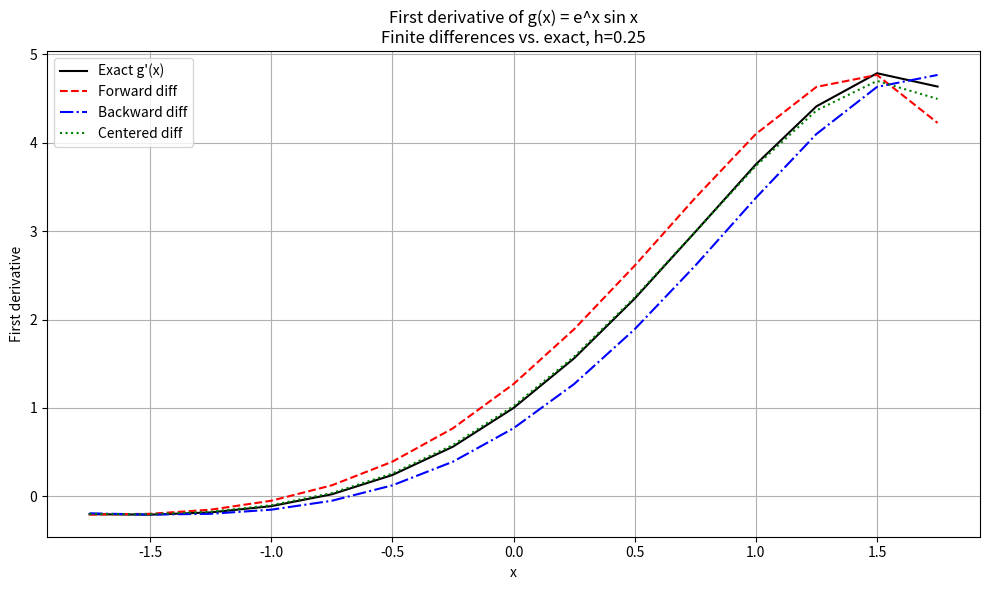
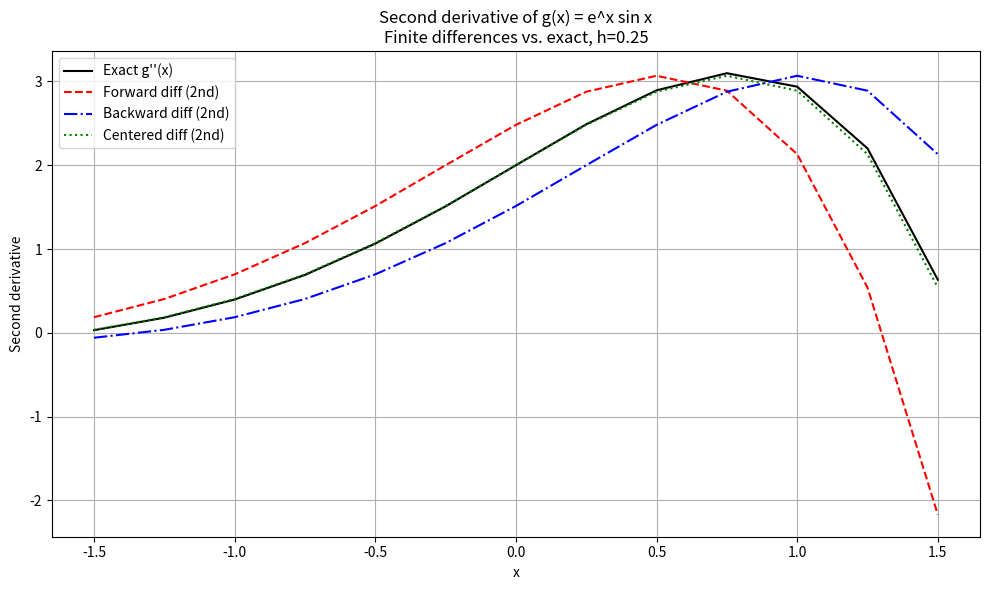

Recreate these plots in Python, in order.
"""
Richardson Extrapolation & Finite Differences for g(x) = e^x sin(x)

Part 1: On [-2, 2] with h=0.25:
    - Compute forward, backward, and centered approximations for g'(x) and g''(x)
    - Plot them against the exact derivatives
    - Print max errors for each approximation

Part 2: At x0 = 2.067 with h = 0.4 and 0.2:
    - Do Richardson extrapolation for g'(x0) and g''(x0)
    - Report absolute error and true percent relative error
"""

import numpy as np
import math
import matplotlib.pyplot as plt

# -------------------------------------------------
# g(x) and exact derivatives
# -------------------------------------------------
def g(x):
    return np.exp(x) * np.sin(x)

def gprime_true(x):
    # g'(x) = e^x (sin x + cos x)
    return np.exp(x) * (np.sin(x) + np.cos(x))

def gsecond_true(x):
    # g''(x) = e^x (2 cos x)
    return np.exp(x) * (2.0 * np.cos(x))


# -------------------------------------------------
# Generic finite-difference helpers (scalar x0)
# -------------------------------------------------
def D_centered_scalar(func, x0, h):
    """Centered difference approximation to f'(x0)."""
    return (func(x0 + h) - func(x0 - h)) / (2.0 * h)

def D2_threepoint_scalar(func, x0, h):
    """Three-point formula approximation to f''(x0)."""
    return (func(x0 + h) - 2.0 * func(x0) + func(x0 - h)) / (h * h)

def richardson(Dh, Dh2, p):
    """
    Richardson extrapolation combining approximations with steps h and h/2:
        D_rich = (2^p * D(h/2) - D(h)) / (2^p - 1)
    """
    return (2**p * Dh2 - Dh) / (2**p - 1)


def abs_err(approx, truth):
    return abs(approx - truth)

def pct_true_rel_err(approx, truth):
    return 0.0 if truth == 0 else 100.0 * abs(approx - truth) / abs(truth)


# -------------------------------------------------
# PART 1: Finite differences for g over [-2, 2], h=0.25
# -------------------------------------------------
a = -2.0
b =  2.0
h = 0.25
N = int((b - a)/h) + 1

x = a + h * np.arange(N)    # grid
gx = g(x)                   # g(x) on the grid

# ---------- First derivative: forward, backward, centered ----------
# We evaluate all three on the common interior set: indices 1..N-2
idx1 = np.arange(1, N-1)
x1 = x[idx1]

# forward at x_i: (g_{i+1} - g_i)/h
g1_fwd  = (gx[idx1 + 1] - gx[idx1]) / h

# backward at x_i: (g_i - g_{i-1})/h
g1_bwd  = (gx[idx1] - gx[idx1 - 1]) / h

# centered at x_i: (g_{i+1} - g_{i-1})/(2h)
g1_cent = (gx[idx1 + 1] - gx[idx1 - 1]) / (2.0 * h)

# exact first derivative
g1_exact = gprime_true(x1)

# errors
err1_fwd  = np.abs(g1_fwd  - g1_exact)
err1_bwd  = np.abs(g1_bwd  - g1_exact)
err1_cent = np.abs(g1_cent - g1_exact)

print("\n=== First derivative g'(x) on [-2,2], h=0.25 ===")
print(f"max |forward - exact|  = {np.max(err1_fwd):.6e}")
print(f"max |backward - exact| = {np.max(err1_bwd):.6e}")
print(f"max |centered - exact| = {np.max(err1_cent):.6e}")

# ---------- Second derivative: forward, backward, centered ----------
# For second derivative, need i-2, i-1, i, i+1, i+2 for all three formulas.
idx2 = np.arange(2, N-2)
x2 = x[idx2]

# forward second derivative: (g_{i+2} - 2g_{i+1} + g_i)/h^2
g2_fwd = (gx[idx2 + 2] - 2.0*gx[idx2 + 1] + gx[idx2]) / h**2

# backward second derivative: (g_i - 2g_{i-1} + g_{i-2})/h^2
g2_bwd = (gx[idx2] - 2.0*gx[idx2 - 1] + gx[idx2 - 2]) / h**2

# centered second derivative: (g_{i+1} - 2g_i + g_{i-1})/h^2
g2_cent = (gx[idx2 + 1] - 2.0*gx[idx2] + gx[idx2 - 1]) / h**2

# exact second derivative
g2_exact = gsecond_true(x2)

# errors
err2_fwd  = np.abs(g2_fwd  - g2_exact)
err2_bwd  = np.abs(g2_bwd  - g2_exact)
err2_cent = np.abs(g2_cent - g2_exact)

print("\n=== Second derivative g''(x) on [-2,2], h=0.25 ===")
print(f"max |forward - exact|  = {np.max(err2_fwd):.6e}")
print(f"max |backward - exact| = {np.max(err2_bwd):.6e}")
print(f"max |centered - exact| = {np.max(err2_cent):.6e}")

# ---------- Plots for g'(x) ----------
plt.figure(figsize=(10, 6))
plt.plot(x1, g1_exact, 'k-',  label="Exact g'(x)")
plt.plot(x1, g1_fwd,   'r--', label="Forward diff")
plt.plot(x1, g1_bwd,   'b-.', label="Backward diff")
plt.plot(x1, g1_cent,  'g:',  label="Centered diff")

plt.xlabel("x")
plt.ylabel("First derivative")
plt.title("First derivative of g(x) = e^x sin x\nFinite differences vs. exact, h=0.25")
plt.grid(True)
plt.legend()
plt.tight_layout()
plt.savefig("prob4_99b_first_derivative.png", dpi=300)

# ---------- Plots for g''(x) ----------
plt.figure(figsize=(10, 6))
plt.plot(x2, g2_exact, 'k-',  label="Exact g''(x)")
plt.plot(x2, g2_fwd,   'r--', label="Forward diff (2nd)")
plt.plot(x2, g2_bwd,   'b-.', label="Backward diff (2nd)")
plt.plot(x2, g2_cent,  'g:',  label="Centered diff (2nd)")

plt.xlabel("x")
plt.ylabel("Second derivative")
plt.title("Second derivative of g(x) = e^x sin x\nFinite differences vs. exact, h=0.25")
plt.grid(True)
plt.legend()
plt.tight_layout()
plt.savefig("prob4_99b_second_derivative.png", dpi=300)

# -------------------------------------------------
# PART 2: Richardson extrapolation for g at x0 = 2.067
# -------------------------------------------------
x0 = 2.067
h_big = 0.4
h_small = 0.2

# True values at x0
gp_true = gprime_true(x0)
gpp_true = gsecond_true(x0)

# First derivative approximations
Dg_h   = D_centered_scalar(lambda x: math.exp(x) * math.sin(x), x0, h_big)
Dg_h2  = D_centered_scalar(lambda x: math.exp(x) * math.sin(x), x0, h_small)
Dg_rich = richardson(Dg_h, Dg_h2, p=2)

# Second derivative approximations
Sg_h   = D2_threepoint_scalar(lambda x: math.exp(x) * math.sin(x), x0, h_big)
Sg_h2  = D2_threepoint_scalar(lambda x: math.exp(x) * math.sin(x), x0, h_small)
Sg_rich = richardson(Sg_h, Sg_h2, p=2)

def line(name, val, truth):
    print(f"{name:16s} = {val:12.8f} | "
          f"abs err = {abs_err(val, truth):10.6e} | "
          f"% true rel err = {pct_true_rel_err(val, truth):10.6e}")

print("\n=== Richardson Extrapolation for g'(2.067) ===")
line("True g'(2.067)", gp_true, gp_true)
line("D(h=0.4)",       Dg_h,    gp_true)
line("D(h=0.2)",       Dg_h2,   gp_true)
line("D_rich",         Dg_rich, gp_true)

print("\n=== Richardson Extrapolation for g''(2.067) ===")
line("True g''(2.067)", gpp_true, gpp_true)
line("S(h=0.4)",        Sg_h,      gpp_true)
line("S(h=0.2)",        Sg_h2,     gpp_true)
line("S_rich",          Sg_rich,   gpp_true)
plt.savefig("prob4_99b_error.png", dpi=300)
plt.show()
